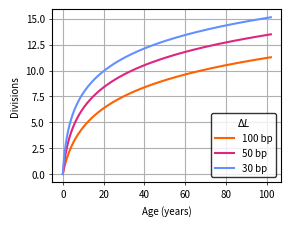
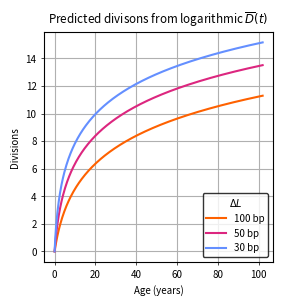

The matplotlib source for these figures, in order:
import numpy as np
import matplotlib.pyplot as plt
from scipy.integrate import solve_ivp

# Obtain division estimates from Werner et al. (2015) model

# Reported parameters
c = 10.2
p = 0.44
rdc_N0 = 0.068

# Additional parameters
N0 = 100
n = 35
T = 102  # Maximum time

# list of dc values to use
dc_list = [0.1, 0.05, 0.03]

# list of division results
Dbar_list = []

# Initial condition
x0 = [N0] + [0 for i in range(n)]

# Times to sample
t = np.linspace(0, T, 300)

def wernerODE(t, z, r):
    N = N0 + r * p * t
    return [-r / N * z[0]] + [r / N * ((1 + p) * z[i - 1] - z[i])
                              for i in range(1, n)] + [r / N * z[n - 1]]

# Solve ODE system for the different dc values
for dc in dc_list:
    r = rdc_N0 * N0 / dc
    sol = solve_ivp(wernerODE, [0, T], x0, args=(r,), dense_output=True)
    A = sol.sol(t).T

    Dbar_list += [np.sum(np.matmul(A, np.diag(np.arange(0, n + 1, 1))), axis=1) / np.sum(A, axis=1)]

# Plot results
fontsize = 7
plt.rcParams.update({'font.size': fontsize})
plt.rcParams.update({'figure.dpi': 300})
plt.rcParams.update({'savefig.dpi': 300})
plt.rcParams.update({'lines.markersize': 1})
plt.rcParams.update({'lines.linewidth': 1.5})
plt.rcParams.update({'ytick.major.width': 0.5})
plt.rcParams.update({'xtick.major.width': 0.5})
plt.rcParams.update({'figure.subplot.bottom': 0.15})
plt.rcParams.update({'figure.subplot.left': 0.15})
plt.rcParams.update({'ytick.major.size': 2})
plt.rcParams.update({'xtick.major.size': 2})
plt.rcParams.update({'ytick.minor.size': 1.5})
plt.rcParams.update({'xtick.minor.size': 1.5})
plt.rcParams.update({'legend.edgecolor': 'black'})
mm = 0.03937

fig, ax1 = plt.subplots(figsize=(155*1/2*mm, 60*mm))
ax1.plot(t, Dbar_list[0], label="100 bp", color="#FE6100")
ax1.plot(t, Dbar_list[1], label="50 bp", color="#DC267F")
ax1.plot(t, Dbar_list[2], label="30 bp", color="#648FFF")
ax1.legend(title=r"$\Delta L$")
ax1.set_ylabel("Divisions")
ax1.set_xlabel("Age (years)")
ax1.grid()
plt.savefig('wernerDivision.pdf', dpi=300, format="PDF", pad_inches=0)
plt.show()

# Repeat with predicted telomere length function

def logDbar(t, params):
    p, r_N0 = params
    return (1+p)/p*np.log(p*r_N0*t + 1)

logDbar_list = []

for dc in dc_list:
    logDbar_list += [logDbar(t, [p, rdc_N0/dc])]

fig2, ax2 = plt.subplots(figsize=(155*1/2*mm, 80*mm ))
ax2.plot(t, logDbar_list[0], label="100 bp", color="#FE6100")
ax2.plot(t, logDbar_list[1], label="50 bp", color="#DC267F")
ax2.plot(t, logDbar_list[2], label="30 bp", color="#648FFF")
ax2.legend(title=r"$\Delta L$")
ax2.set_ylabel("Divisions")
ax2.set_title(r"Predicted divisons from logarithmic $\overline{D}(t)$")
ax2.set_xlabel("Age (years)")
ax2.grid()
#plt.show()
